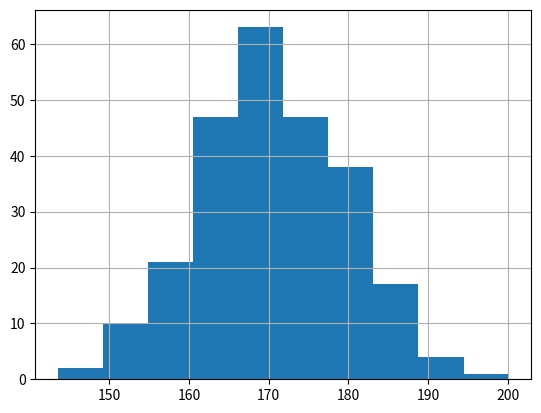

Here is the Python script that generated this plot:
import numpy as np
from numpy import random
import matplotlib.pyplot as knk
x=random.normal(170,10,250)
knk.hist(x)
knk.grid()
knk.show()
